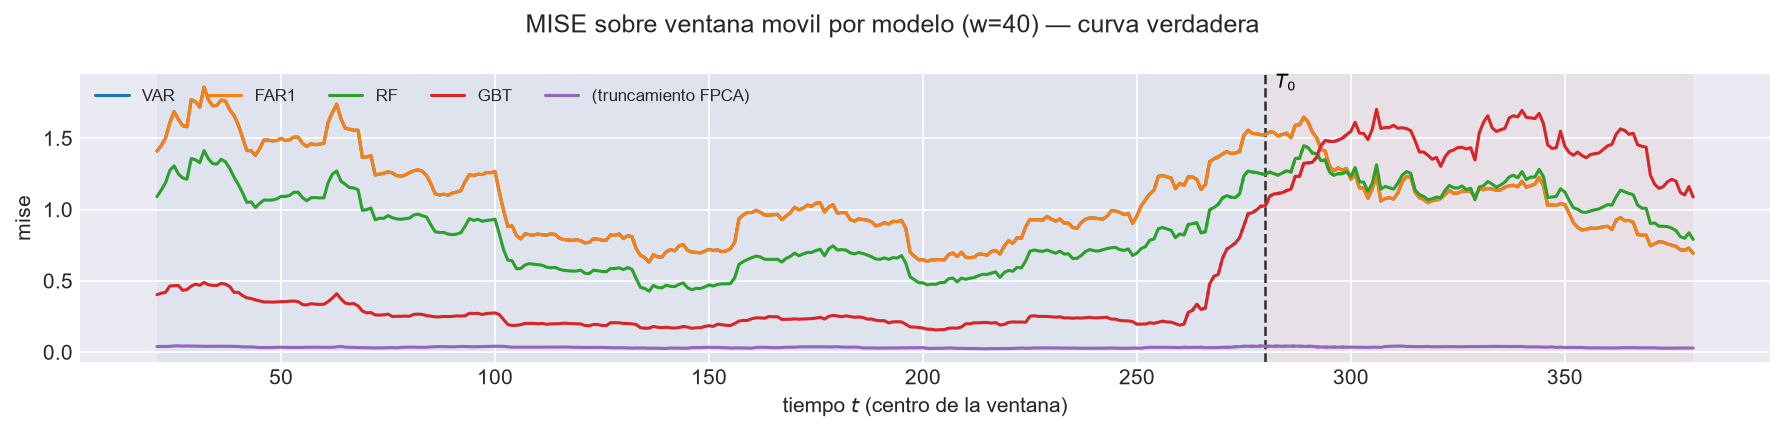

The data file committed next to this chart (first rows):
t_ini, t_fin, t_centro, bloque, n_ventana, cruza_T0, mise, rmse_f, mise_rel, modelo
2, 41, 21, train, 40, False, 1.411, 1.188, 0.9791, VAR
3, 42, 22, train, 40, False, 1.448, 1.204, 0.9766, VAR
4, 43, 23, train, 40, False, 1.501, 1.225, 0.9759, VAR
5, 44, 24, train, 40, False, 1.609, 1.269, 0.9646, VAR
6, 45, 25, train, 40, False, 1.687, 1.299, 0.9775, VAR
7, 46, 26, train, 40, False, 1.632, 1.277, 0.9946, VAR
8, 47, 27, train, 40, False, 1.588, 1.26, 1.003, VAR
9, 48, 28, train, 40, False, 1.58, 1.257, 1.013, VAR
10, 49, 29, train, 40, False, 1.77, 1.33, 1.002, VAR
11, 50, 30, train, 40, False, 1.757, 1.326, 0.9994, VAR
12, 51, 31, train, 40, False, 1.717, 1.311, 0.997, VAR
13, 52, 32, train, 40, False, 1.858, 1.363, 1.002, VAR
14, 53, 33, train, 40, False, 1.771, 1.331, 1, VAR
15, 54, 34, train, 40, False, 1.727, 1.314, 1.005, VAR
16, 55, 35, train, 40, False, 1.731, 1.315, 1.007, VAR
17, 56, 36, train, 40, False, 1.768, 1.33, 1.009, VAR
18, 57, 37, train, 40, False, 1.761, 1.327, 1.013, VAR
19, 58, 38, train, 40, False, 1.699, 1.304, 1.012, VAR
20, 59, 39, train, 40, False, 1.66, 1.288, 1.009, VAR
21, 60, 40, train, 40, False, 1.594, 1.262, 1.012, VAR
22, 61, 41, train, 40, False, 1.503, 1.226, 1.015, VAR
23, 62, 42, train, 40, False, 1.413, 1.189, 1.019, VAR
24, 63, 43, train, 40, False, 1.412, 1.188, 1.017, VAR
25, 64, 44, train, 40, False, 1.379, 1.174, 1.021, VAR
26, 65, 45, train, 40, False, 1.427, 1.195, 1.019, VAR
27, 66, 46, train, 40, False, 1.487, 1.22, 1.032, VAR
28, 67, 47, train, 40, False, 1.487, 1.219, 1.042, VAR
29, 68, 48, train, 40, False, 1.481, 1.217, 1.04, VAR
30, 69, 49, train, 40, False, 1.484, 1.218, 1.038, VAR
31, 70, 50, train, 40, False, 1.499, 1.224, 1.034, VAR
32, 71, 51, train, 40, False, 1.483, 1.218, 1.04, VAR
33, 72, 52, train, 40, False, 1.489, 1.22, 1.036, VAR
34, 73, 53, train, 40, False, 1.507, 1.228, 1.043, VAR
35, 74, 54, train, 40, False, 1.507, 1.228, 1.035, VAR
36, 75, 55, train, 40, False, 1.464, 1.21, 1.031, VAR
37, 76, 56, train, 40, False, 1.443, 1.201, 1.033, VAR
38, 77, 57, train, 40, False, 1.461, 1.209, 1.042, VAR
39, 78, 58, train, 40, False, 1.454, 1.206, 1.043, VAR
40, 79, 59, train, 40, False, 1.458, 1.207, 1.037, VAR
41, 80, 60, train, 40, False, 1.466, 1.211, 1.039, VAR
42, 81, 61, train, 40, False, 1.613, 1.27, 1.045, VAR
43, 82, 62, train, 40, False, 1.68, 1.296, 0.999, VAR
44, 83, 63, train, 40, False, 1.738, 1.318, 1.012, VAR
45, 84, 64, train, 40, False, 1.635, 1.279, 0.9998, VAR
46, 85, 65, train, 40, False, 1.571, 1.253, 0.9786, VAR
47, 86, 66, train, 40, False, 1.563, 1.25, 0.9827, VAR
48, 87, 67, train, 40, False, 1.556, 1.247, 0.9765, VAR
49, 88, 68, train, 40, False, 1.556, 1.247, 0.9689, VAR
50, 89, 69, train, 40, False, 1.364, 1.168, 0.9785, VAR
51, 90, 70, train, 40, False, 1.368, 1.17, 0.9821, VAR
52, 91, 71, train, 40, False, 1.378, 1.174, 0.9804, VAR
53, 92, 72, train, 40, False, 1.241, 1.114, 0.9681, VAR
54, 93, 73, train, 40, False, 1.249, 1.117, 0.9672, VAR
55, 94, 74, train, 40, False, 1.254, 1.12, 0.9679, VAR
56, 95, 75, train, 40, False, 1.264, 1.124, 0.9659, VAR
57, 96, 76, train, 40, False, 1.257, 1.121, 0.9671, VAR
58, 97, 77, train, 40, False, 1.238, 1.112, 0.9652, VAR
59, 98, 78, train, 40, False, 1.234, 1.111, 0.966, VAR
60, 99, 79, train, 40, False, 1.242, 1.114, 0.9656, VAR
61, 100, 80, train, 40, False, 1.259, 1.122, 0.9682, VAR
... 2,460 more rows
